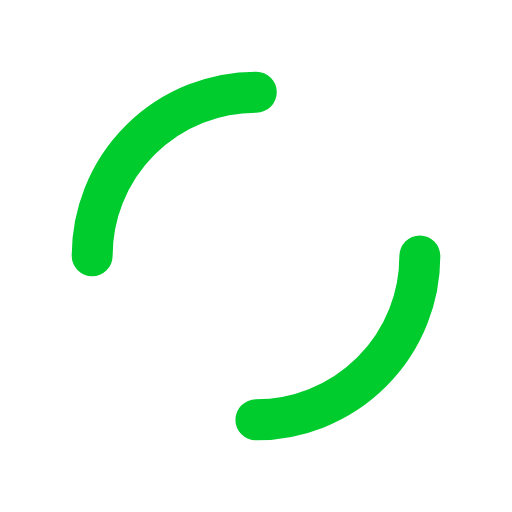
t = 0.00 s
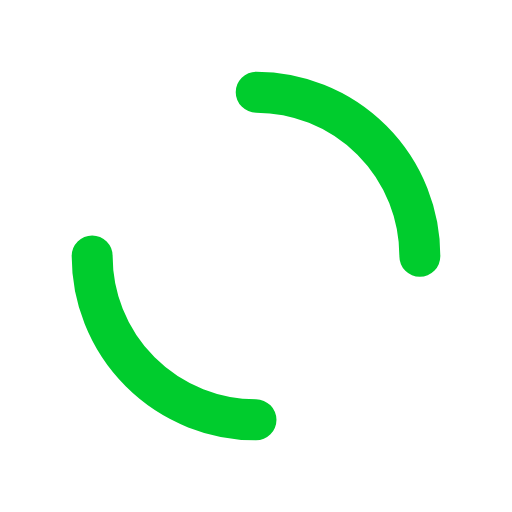
t = 0.25 s
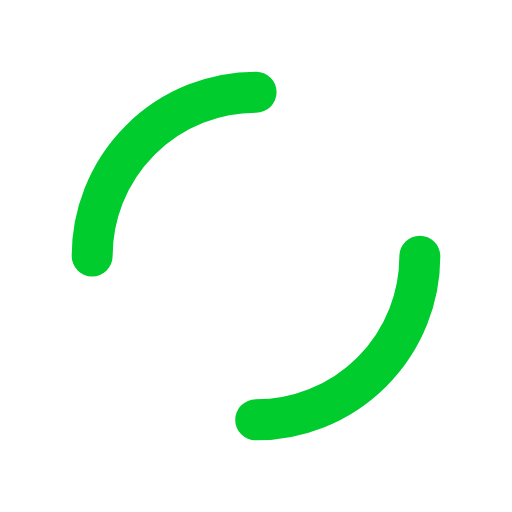
t = 0.50 s
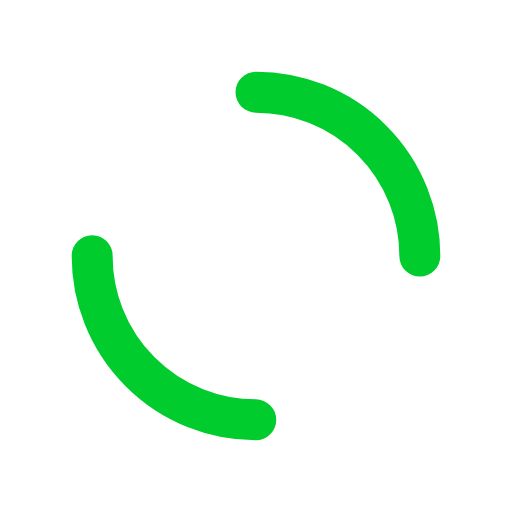
t = 0.75 s

The animated SVG that drew these frames (rendered in a browser with its animation timeline set to each time). Animation: 1 SMIL element (animateTransform=1); one cycle of 1.00 s, repeats indefinitely.

<?xml version="1.0" encoding="utf-8"?>
<svg xmlns="http://www.w3.org/2000/svg" xmlns:xlink="http://www.w3.org/1999/xlink" style="margin: auto; background: rgb(255, 255, 255); display: block; shape-rendering: auto;" width="200px" height="200px" viewBox="0 0 100 100" preserveAspectRatio="xMidYMid">
<circle cx="50" cy="50" r="32" stroke-width="8" stroke="#00cc2d" stroke-dasharray="50.26548245743669 50.26548245743669" fill="none" stroke-linecap="round">
  <animateTransform attributeName="transform" type="rotate" repeatCount="indefinite" dur="1s" keyTimes="0;1" values="0 50 50;360 50 50"></animateTransform>
</circle>
<!-- [ldio] generated by https://loading.io/ --></svg>